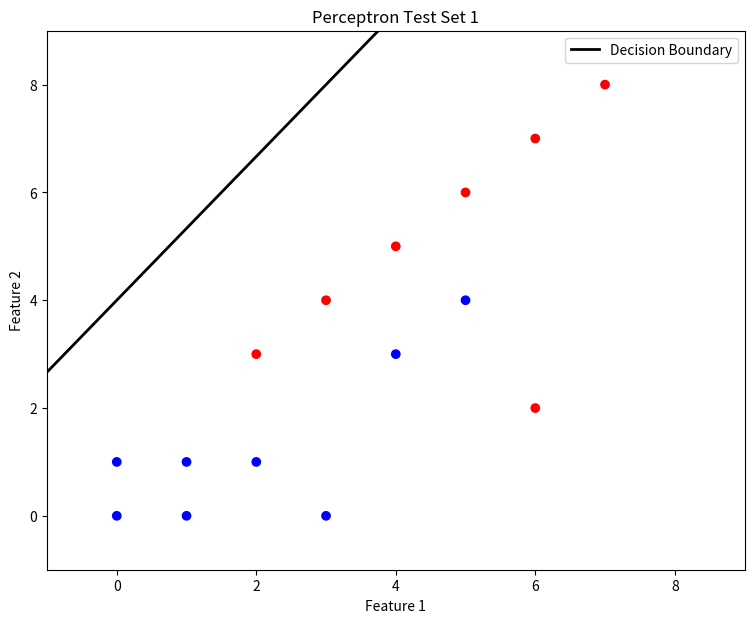

This chart was generated by the following Python code:
import numpy as np
import matplotlib.pyplot as plt

"""
Train basic Perceptron model using non-linearly separable data
"""

# same perceptron class from problem
class Perceptron:
    def __init__(self, learning_rate=0.01, iters=1000):
        self.lr = learning_rate
        self.iters = iters
        self.weights = None
        self.bias = None

    def fit(self, X, y):
        # initialize weight and bias
        samples, features = X.shape
        self.weights = np.zeros(features)
        self.bias = 0

        # learning algo
        for _ in range(self.iters):
            for idx, x_i in enumerate(X):
                linear_output = np.dot(x_i, self.weights) + self.bias
                y_predicted = self._unit_step_function(linear_output)

                # weight update rule
                update = self.lr * (y[idx] - y_predicted)
                self.weights += update * x_i
                self.bias += update

    def predict(self, X):
        linear_output = np.dot(X, self.weights) + self.bias
        return self._unit_step_function(linear_output)

    def _unit_step_function(self, x):
        return np.where(x >= 0, 1, 0)


# non-linearly separable dataset
X = np.array([
    # positive
    [2, 3], [3, 4], [4, 5], [5, 6], [6, 7], [7, 8], [6, 2],
    # negative
    [1, 1], [0, 1], [1, 0,], [0, 0], [2, 1], [3, 0],
    # negative with overlap
    [4, 3], [5, 4]
])
# 1 for pos, 0 for neg
y = np.array([1, 1, 1, 1, 1, 1, 1, 0, 0, 0, 0, 0, 0, 0, 0])

model = Perceptron(learning_rate=0.1, iters=12)
model.fit(X, y)

# decision boundary
w = model.weights
b = model.bias

# grid of points
x_vals = np.linspace(-1, 9, 100)
decision_boundary = -(w[0] * x_vals + b) / w[1]

# plot points and decision boundary
plt.figure(figsize=(9, 7))
plt.scatter(X[:, 0], X[:, 1], c=y, cmap='bwr', marker='o')
plt.plot(x_vals, decision_boundary, 'k-', lw=2, label="Decision Boundary")
plt.xlim([-1, 9])
plt.ylim([-1, 9])
plt.xlabel('Feature 1')
plt.ylabel('Feature 2')
plt.legend()
plt.title('Perceptron Test Set 1')
plt.show()

# measure and tell accuracy
prediction = np.array([model.predict(x) for x in X])
accuracy = np.mean(prediction == y)
print(f"Accuracy of training set: {accuracy * 100:.2f}%")
# check convergence
print(f"Weights: {w}, Bias: {b}")